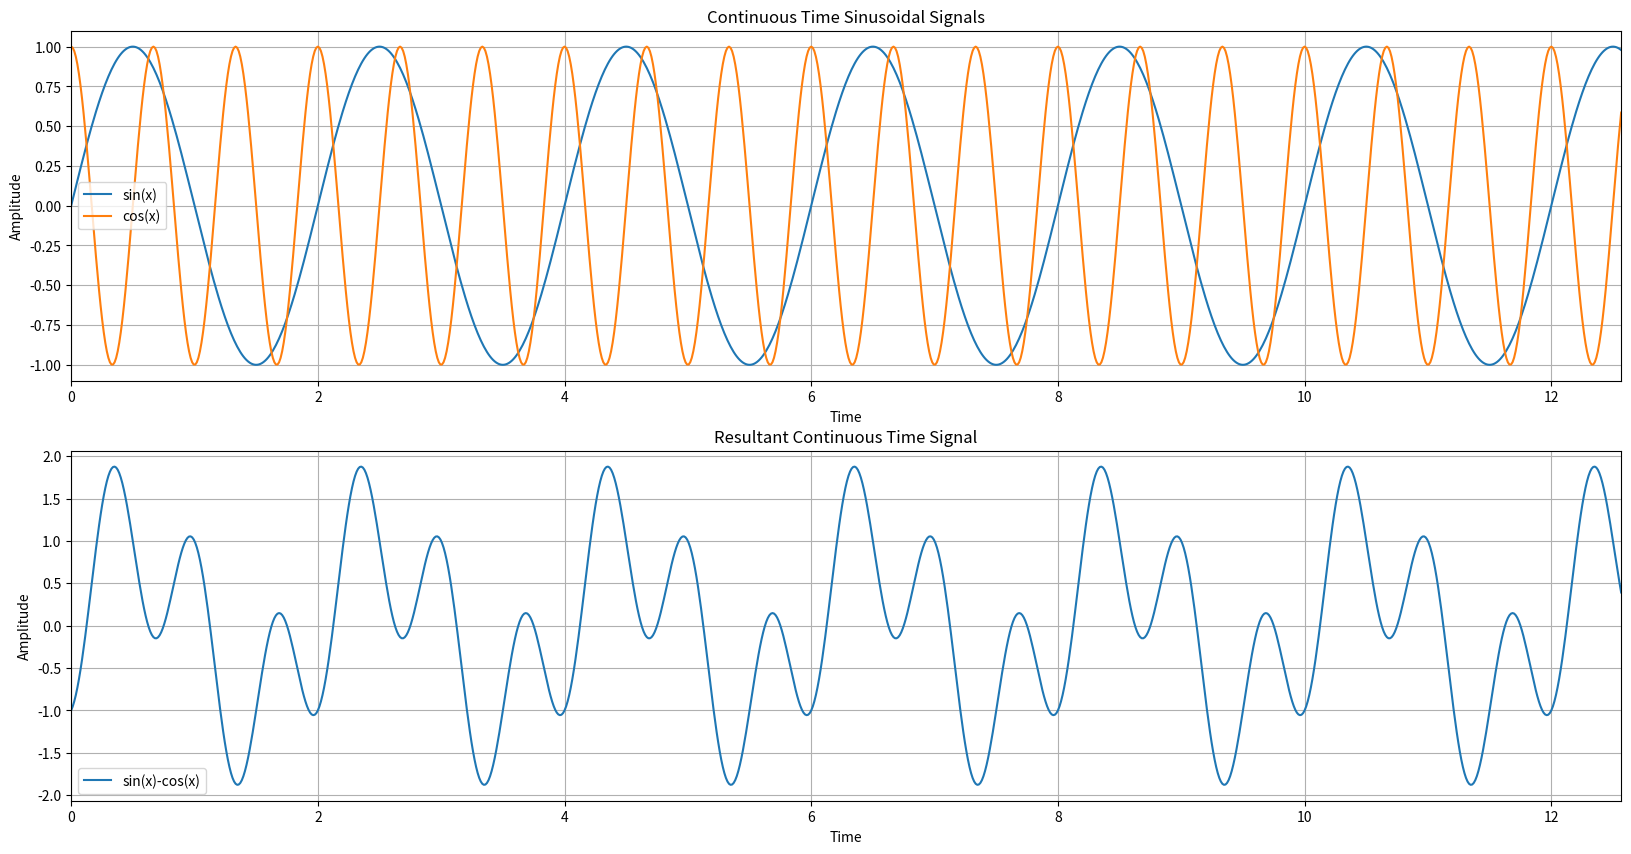

Python code for this plot:
import numpy as np 
import matplotlib.pyplot as plt 

pi = np.pi
frequency_1 = 0.5
frequency_2 = 1.5

time = np.linspace(0, 4 * pi, 1000)

amp_1 = np.sin(2 * pi * frequency_1 * time)
amp_2 = np.cos(2 * pi * frequency_2 * time)

resultant = amp_1 - amp_2


plt.figure(figsize=(20, 10))

plt.subplot(2, 1, 1)
plt.plot(time, amp_1, label='sin(x)')
plt.plot(time, amp_2, label='cos(x)')
plt.title('Continuous Time Sinusoidal Signals')
plt.xlabel('Time')
plt.ylabel('Amplitude')
plt.xlim(0, 4 * pi)
plt.legend()
plt.grid(True)

plt.subplot(2, 1, 2)
plt.plot(time, resultant, label='sin(x)-cos(x)')
plt.title('Resultant Continuous Time Signal')
plt.xlabel('Time')
plt.ylabel('Amplitude')
plt.xlim(0, 4 * pi)
plt.legend()
plt.grid(True)

plt.savefig('subtraction.png')